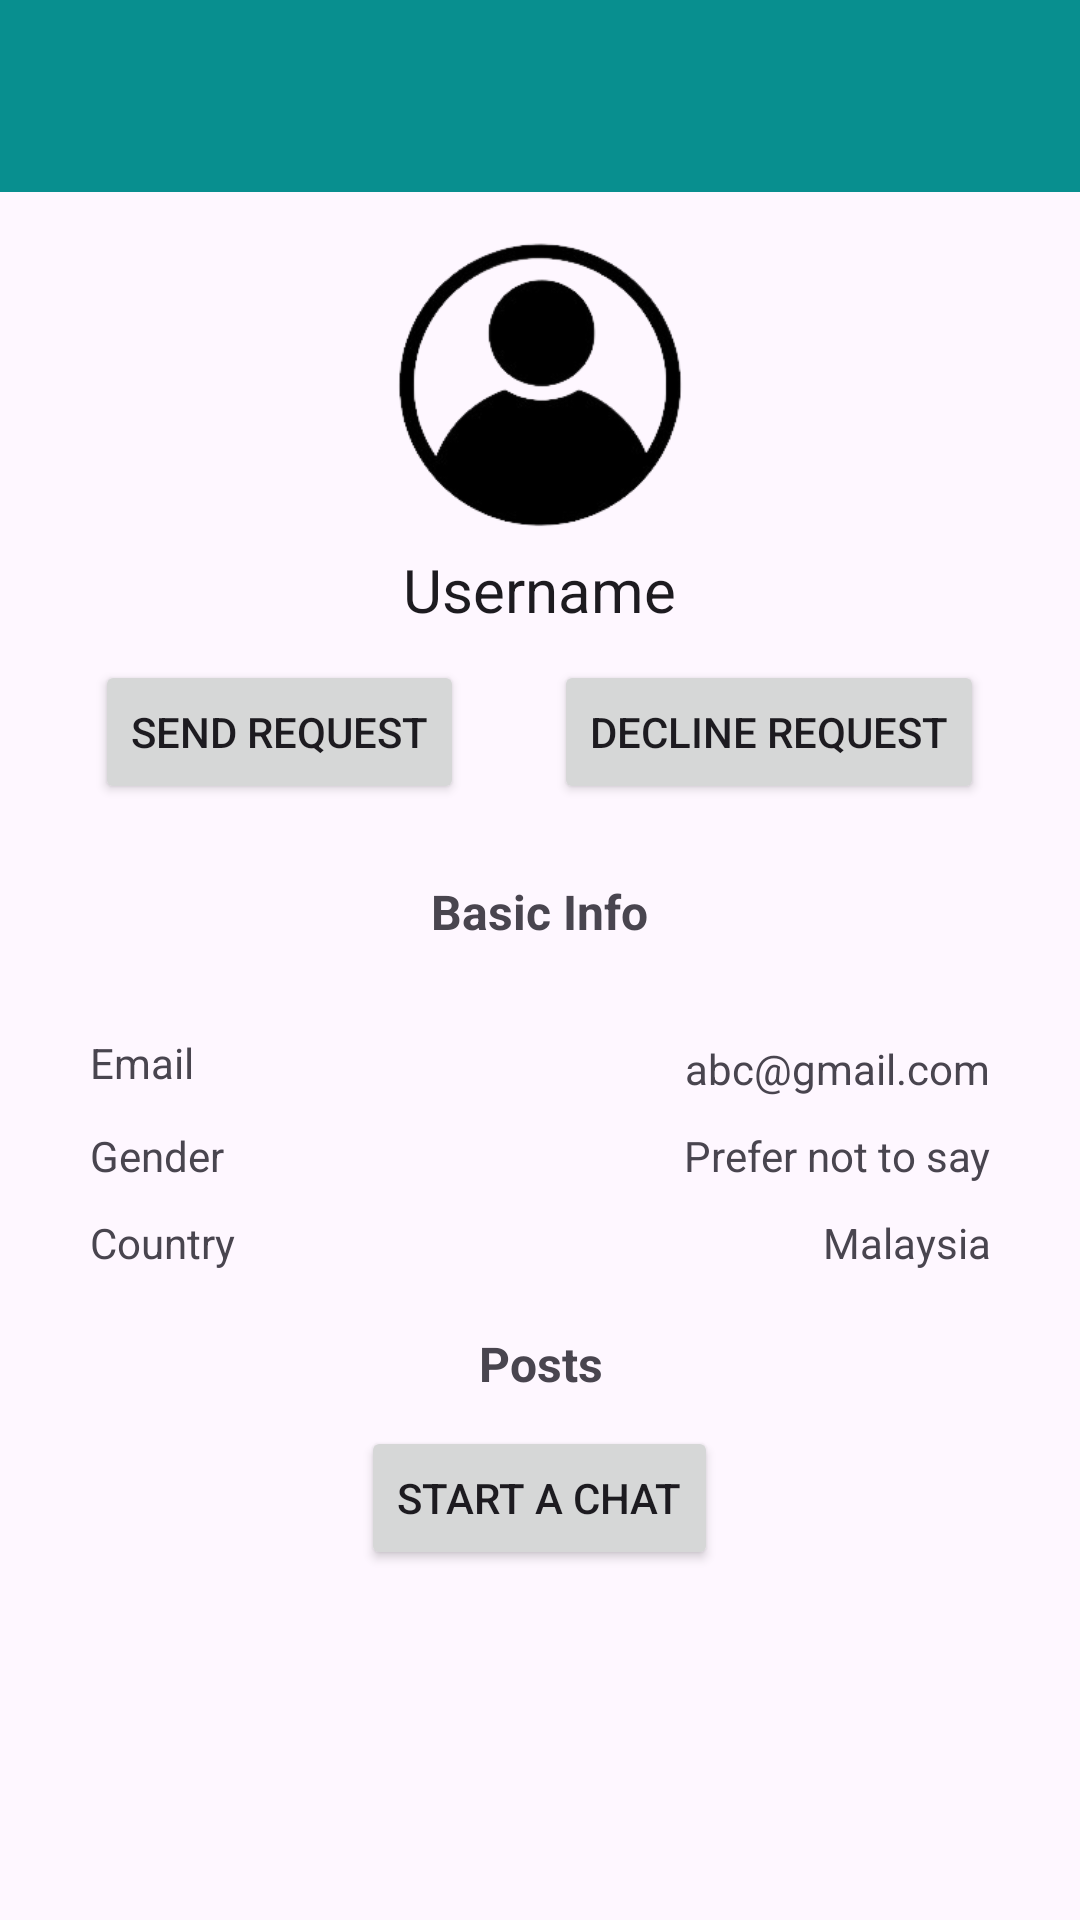

The Android layout XML behind this screen, and the referenced resources:
<!-- AndroidManifest.xml: application theme Theme.DrugRecoveryApp -->
<!-- res/layout/activity_view_acc.xml -->
<?xml version="1.0" encoding="utf-8"?>
<LinearLayout xmlns:android="http://schemas.android.com/apk/res/android"
    xmlns:tools="http://schemas.android.com/tools"
    android:layout_width="match_parent"
    android:layout_height="match_parent"
    android:orientation="vertical">

    <androidx.appcompat.widget.Toolbar
        android:id="@+id/TBViewACC"
        android:layout_width="match_parent"
        android:layout_height="wrap_content"
        android:background="?attr/colorPrimary"
        android:minHeight="?attr/actionBarSize"
        android:theme="?attr/actionBarTheme" />

    <ScrollView
        android:layout_width="match_parent"
        android:layout_height="match_parent">

        <LinearLayout
            android:layout_width="match_parent"
            android:layout_height="wrap_content"
            android:orientation="vertical">

            <ImageView
                android:layout_width="108dp"
                android:layout_height="109dp"
                android:layout_gravity="center_horizontal"
                android:layout_marginTop="10dp"
                android:src="@drawable/profile" />

            <TextView
                android:id="@+id/UsernameDisplay"
                android:layout_width="wrap_content"
                android:layout_height="wrap_content"
                android:layout_gravity="center_horizontal"
                android:text="Username"
                android:textAlignment="center"
                android:textAppearance="@style/TextAppearance.AppCompat.Body1"
                android:textSize="20sp" />

            <LinearLayout
                android:id="@+id/LinearLayoutButton"
                android:layout_width="wrap_content"
                android:layout_height="wrap_content"
                android:layout_gravity="center_horizontal"
                android:layout_marginTop="10dp"
                android:orientation="horizontal">

                <Button
                    android:id="@+id/send_friend_request_btn"
                    android:layout_width="wrap_content"
                    android:layout_height="wrap_content"
                    android:text="Send Request" />

                <Button
                    android:id="@+id/decline_friend_request_btn"
                    android:layout_width="wrap_content"
                    android:layout_height="wrap_content"
                    android:layout_marginLeft="30dp"
                    android:text="Decline Request" />

            </LinearLayout>

            <TextView
                android:id="@+id/basicInfo"
                android:layout_width="wrap_content"
                android:layout_height="wrap_content"
                android:layout_gravity="center_horizontal"
                android:layout_marginTop="25dp"
                android:text="Basic Info"
                android:textAlignment="center"
                android:textSize="16sp"
                android:textStyle="bold" />

            <LinearLayout
                android:id="@+id/mutualfriend_layout"
                android:layout_width="match_parent"
                android:layout_height="wrap_content"
                android:layout_marginHorizontal="30dp"
                android:layout_marginTop="30dp"
                android:orientation="horizontal">

                <TextView
                    android:id="@+id/email"
                    android:layout_width="wrap_content"
                    android:layout_height="wrap_content"
                    android:layout_weight="1"
                    android:text="Email" />

                <TextView
                    android:id="@+id/emailDisplay"
                    android:layout_width="wrap_content"
                    android:layout_height="wrap_content"
                    android:layout_marginTop="2dp"
                    android:layout_weight="1"
                    android:text="abc@gmail.com"
                    android:textAlignment="viewEnd" />

            </LinearLayout>

            <LinearLayout
                android:id="@+id/Gender_layout"
                android:layout_width="match_parent"
                android:layout_height="wrap_content"
                android:layout_marginHorizontal="30dp"
                android:layout_marginTop="10dp"
                android:orientation="horizontal">

                <TextView
                    android:id="@+id/gender"
                    android:layout_width="wrap_content"
                    android:layout_height="wrap_content"
                    android:text="Gender" />

                <TextView
                    android:id="@+id/genderDisplay"
                    android:layout_width="wrap_content"
                    android:layout_height="wrap_content"
                    android:layout_weight="1"
                    android:text="Prefer not to say"
                    android:textAlignment="viewEnd" />

            </LinearLayout>

            <LinearLayout
                android:id="@+id/country_layout"
                android:layout_width="match_parent"
                android:layout_height="wrap_content"
                android:layout_marginHorizontal="30dp"
                android:layout_marginTop="10dp"
                android:orientation="horizontal">

                <TextView
                    android:id="@+id/country"
                    android:layout_width="wrap_content"
                    android:layout_height="wrap_content"
                    android:layout_weight="1"
                    android:text="Country" />

                <TextView
                    android:id="@+id/countryDisplay"
                    android:layout_width="wrap_content"
                    android:layout_height="wrap_content"
                    android:layout_weight="1"
                    android:text="Malaysia"
                    android:textAlignment="textEnd" />
            </LinearLayout>


            <TextView
                android:id="@+id/details"
                android:layout_width="match_parent"
                android:layout_height="wrap_content"
                android:layout_marginHorizontal="30dp"
                android:layout_marginTop="20dp"
                android:text="Posts"
                android:textAlignment="center"
                android:textSize="16sp"
                android:textStyle="bold" />


            <androidx.recyclerview.widget.RecyclerView
                android:id="@+id/posts_recyclerview"
                android:layout_width="match_parent"
                android:layout_height="match_parent"
                android:layout_marginTop="10dp"
                android:layout_marginHorizontal="30dp"
                android:textAlignment="textEnd" />

            <Button
                android:id="@+id/btnStartAChatButton"
                android:layout_width="wrap_content"
                android:layout_height="wrap_content"
                android:text="Start A Chat"
                android:layout_gravity="center"/>

        </LinearLayout>
    </ScrollView>
</LinearLayout>
<!-- resources referenced by this layout -->
<resources>
  <!-- drawable profile: png bitmap (drawable, 20961 bytes) -->
  <style name="Theme.DrugRecoveryApp" parent="Base.Theme.DrugRecoveryApp" />
  <style name="Base.Theme.DrugRecoveryApp" parent="Theme.Material3.DayNight.NoActionBar">
          
          
          <item name="colorPrimary">@color/blueGreen_500</item>
          <item name="colorPrimaryVariant">@color/blueGreen_700</item>
          <item name="colorOnPrimary">@color/white</item>
          
          <item name="colorSecondary">@color/teal_200</item>
          <item name="colorSecondaryVariant">@color/teal_700</item>
          <item name="colorOnSecondary">@color/black</item>
          
          <item name="android:statusBarColor">?attr/colorPrimaryVariant</item>
      </style>
  <color name="blueGreen_500">#FF088F8F</color>
  <color name="blueGreen_700">#FF68B8B8</color>
  <color name="white">#FFFFFFFF</color>
  <color name="teal_200">#FF03DAC5</color>
  <color name="teal_700">#FF018786</color>
  <color name="black">#FF000000</color>
</resources>
